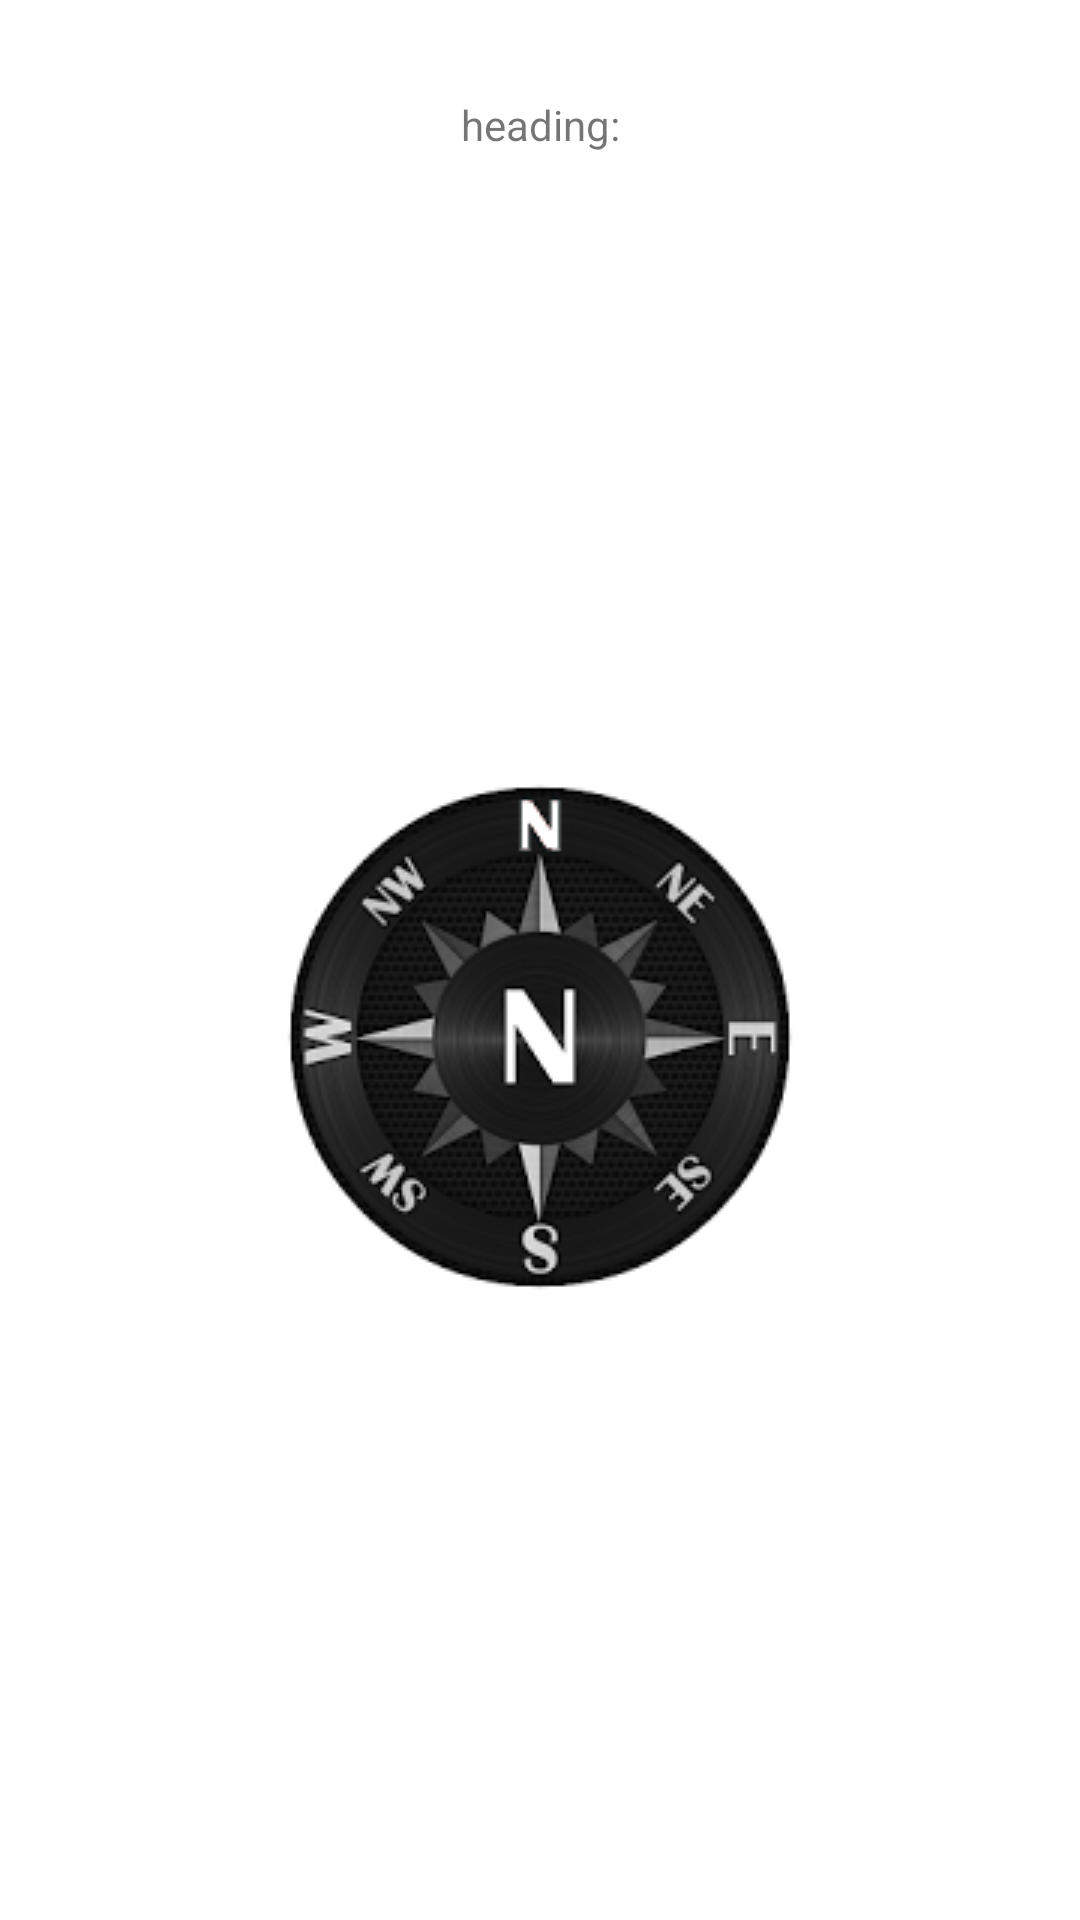

Reconstruct the res/layout file that produces this screen, plus the resources it refers to.
<!-- AndroidManifest.xml: application theme Theme.Mamn01TAapp1 -->
<!-- res/layout/activity_display_comp.xml -->
<?xml version="1.0" encoding="utf-8"?>
<androidx.constraintlayout.widget.ConstraintLayout xmlns:android="http://schemas.android.com/apk/res/android"
    xmlns:app="http://schemas.android.com/apk/res-auto"
    xmlns:tools="http://schemas.android.com/tools"
    android:layout_width="match_parent"
    android:layout_height="match_parent"
    tools:context=".DisplayCompActivity">

    <TextView
        android:id="@+id/headingText"
        android:layout_width="wrap_content"
        android:layout_height="wrap_content"
        android:layout_marginTop="32dp"
        android:text="heading:"
        app:layout_constraintEnd_toEndOf="parent"
        app:layout_constraintStart_toStartOf="parent"
        app:layout_constraintTop_toTopOf="parent" />

    <ImageView
        android:id="@+id/compassView"
        android:layout_width="wrap_content"
        android:layout_height="wrap_content"
        android:layout_marginStart="32dp"
        android:layout_marginLeft="32dp"
        android:layout_marginTop="32dp"
        android:layout_marginEnd="32dp"
        android:layout_marginRight="32dp"
        android:layout_marginBottom="32dp"
        app:layout_constraintBottom_toBottomOf="parent"
        app:layout_constraintEnd_toEndOf="parent"
        app:layout_constraintStart_toStartOf="parent"
        app:layout_constraintTop_toBottomOf="@+id/headingText"
        app:srcCompat="@drawable/compass_icon" />
</androidx.constraintlayout.widget.ConstraintLayout>
<!-- resources referenced by this layout -->
<resources>
  <!-- drawable compass_icon: png bitmap (drawable, 55523 bytes) -->
  <style name="Theme.Mamn01TAapp1" parent="Theme.MaterialComponents.DayNight.DarkActionBar">
          
          <item name="colorPrimary">@color/purple_500</item>
          <item name="colorPrimaryVariant">@color/purple_700</item>
          <item name="colorOnPrimary">@color/white</item>
          
          <item name="colorSecondary">@color/teal_200</item>
          <item name="colorSecondaryVariant">@color/teal_700</item>
          <item name="colorOnSecondary">@color/black</item>
          
          <item name="android:statusBarColor" tools:targetApi="l">?attr/colorPrimaryVariant</item>
          
      </style>
  <!-- not gathered from this repository: default colours our renderer supplied (Android Studio template values) -->
  <color name="purple_500">#FF6200EE</color>
  <color name="purple_700">#FF3700B3</color>
  <color name="teal_200">#FF03DAC5</color>
  <color name="teal_700">#FF018786</color>
  <color name="black">#FF000000</color>
  <color name="white">#FFFFFFFF</color>
</resources>
